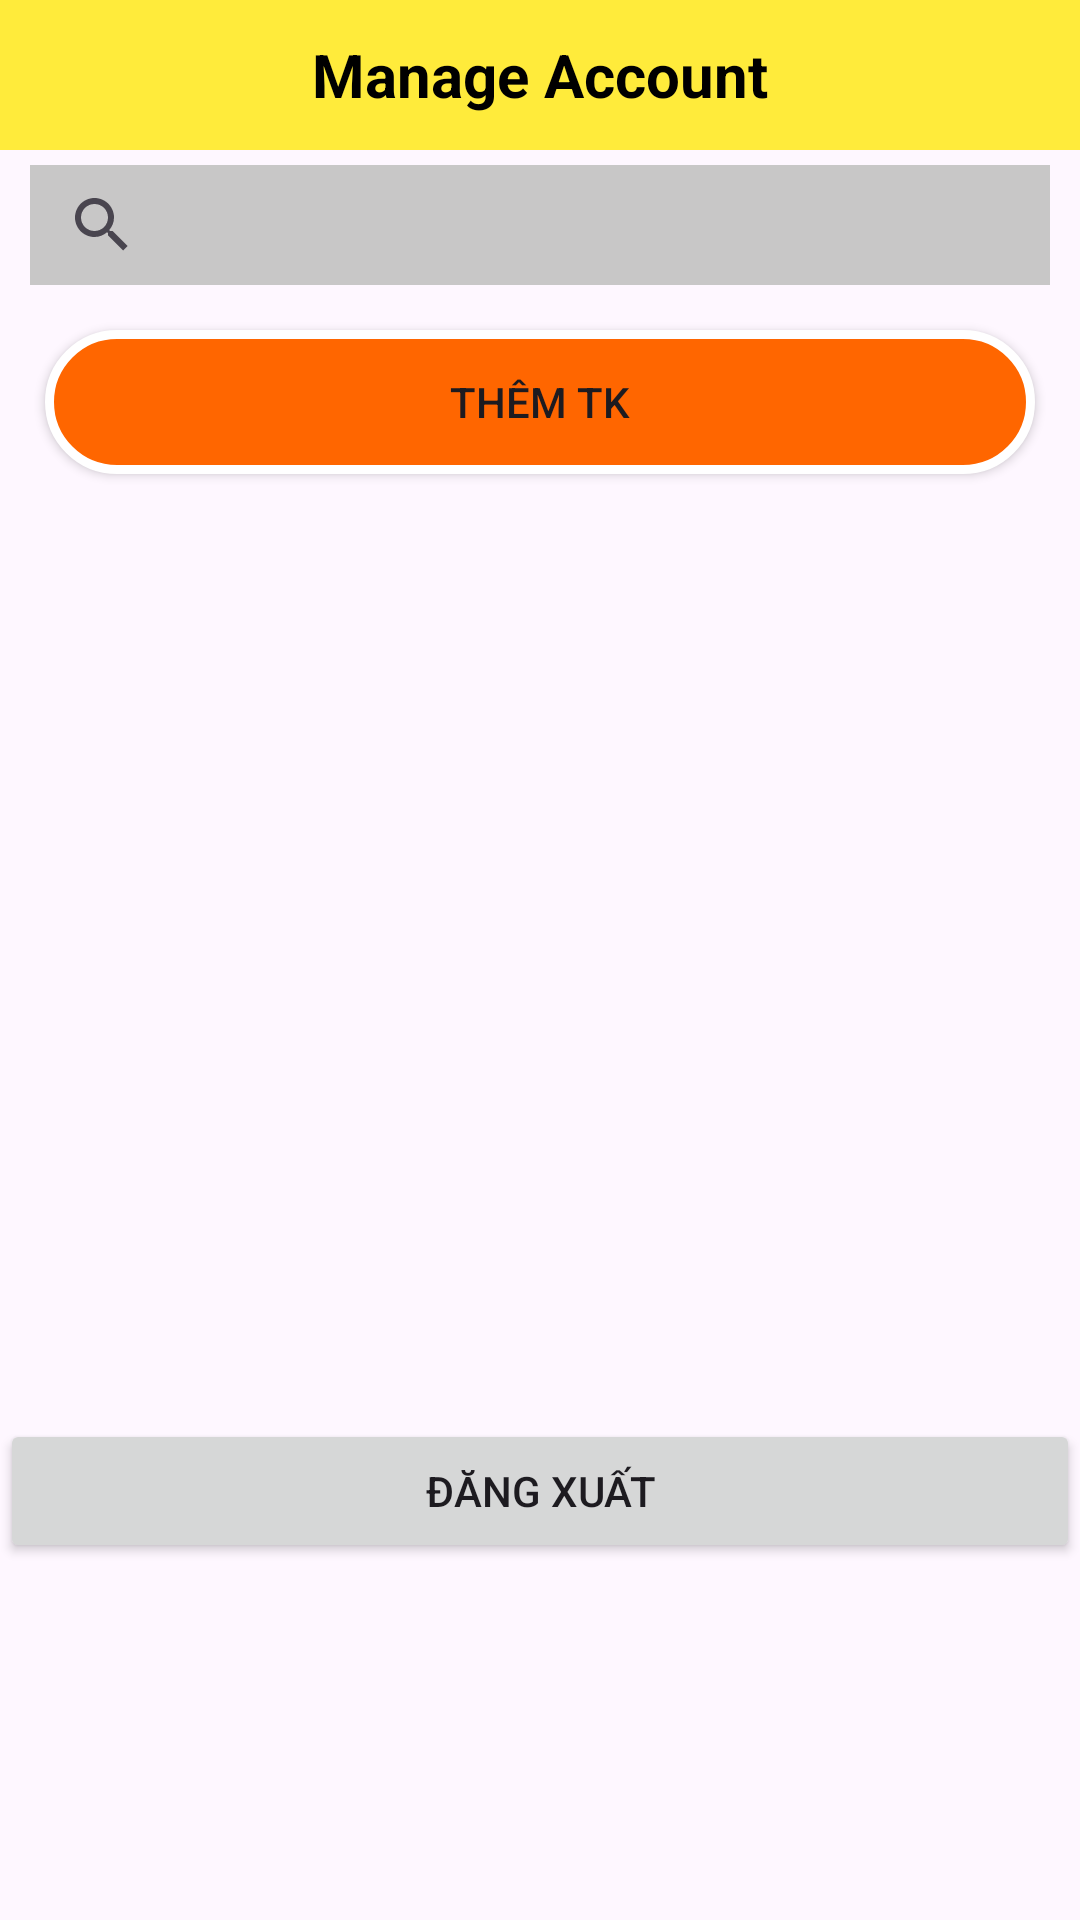

Produce the Android XML layout that renders to this screen, including the resource entries it uses.
<!-- AndroidManifest.xml: application theme Theme.BTLGroup5 -->
<!-- res/layout/fragment_account_admin.xml -->
<?xml version="1.0" encoding="utf-8"?>
<LinearLayout xmlns:android="http://schemas.android.com/apk/res/android"
    xmlns:tools="http://schemas.android.com/tools"
    android:layout_width="match_parent"
    android:layout_height="match_parent"
    tools:context=".Home"
    android:orientation="vertical">

    <LinearLayout
        android:layout_width="match_parent"
        android:layout_height="50dp"
        android:background="@color/yellow">

        <TextView
            android:layout_width="match_parent"
            android:layout_height="match_parent"
            android:layout_gravity="center"
            android:gravity="center"
            android:text="Manage Account"
            android:textColor="@color/black"
            android:textSize="20dp"
            android:textStyle="bold" />
    </LinearLayout>
    <LinearLayout
        android:layout_width="match_parent"
        android:layout_height="match_parent"
        android:orientation="vertical">
        <SearchView
            android:id="@+id/searchView"
            android:layout_width="match_parent"
            android:layout_height="40dp"
            android:layout_marginLeft="10dp"
            android:layout_marginRight="10dp"
            android:layout_marginTop="5dp"
            android:background="@color/gray"/>
        <TableLayout
            android:layout_width="match_parent"
            android:layout_height="wrap_content"
            android:layout_marginTop="10dp"
            android:paddingLeft="10dp"
            android:paddingRight="10dp"
            android:stretchColumns="*">
            <TableRow
                android:layout_width="match_parent"
                android:layout_height="wrap_content">
                <Button
                    android:layout_height="wrap_content"
                    android:layout_width="wrap_content"
                    android:text="Thêm TK"
                    android:id="@+id/btnThem"
                    android:layout_margin="5sp"
                    android:background="@drawable/border_background" />
            </TableRow>
        </TableLayout>
        <ListView
            android:layout_width="match_parent"
            android:layout_height="300dp"
            android:layout_marginTop="10dp"
            android:id="@+id/LstVAccount">
        </ListView>
        <Button
            android:id="@+id/btndangxuat"
            android:layout_width="match_parent"
            android:layout_height="wrap_content"
            android:text="Đăng xuất" />
    </LinearLayout>
</LinearLayout>
<!-- resources referenced by this layout -->
<resources>
  <color name="black">#FF000000</color>
  <color name="gray">#C8C7C7</color>
  <color name="yellow">#FFEB3B</color>
  <!-- drawable border_background (drawable) -->
  <shape xmlns:android="http://schemas.android.com/apk/res/android">
      <solid android:color="@color/red"/> 
      <stroke
          android:width="3dp"
          android:color="@color/white"/> 
      <corners android:radius="25dp"/> 
  </shape>
  <style name="Theme.BTLGroup5" parent="Base.Theme.BTLGroup5" />
  <color name="red">#FF6600</color>
  <color name="white">#FFFFFFFF</color>
  <style name="Base.Theme.BTLGroup5" parent="Theme.Material3.DayNight.NoActionBar">
          
          
      </style>
</resources>
